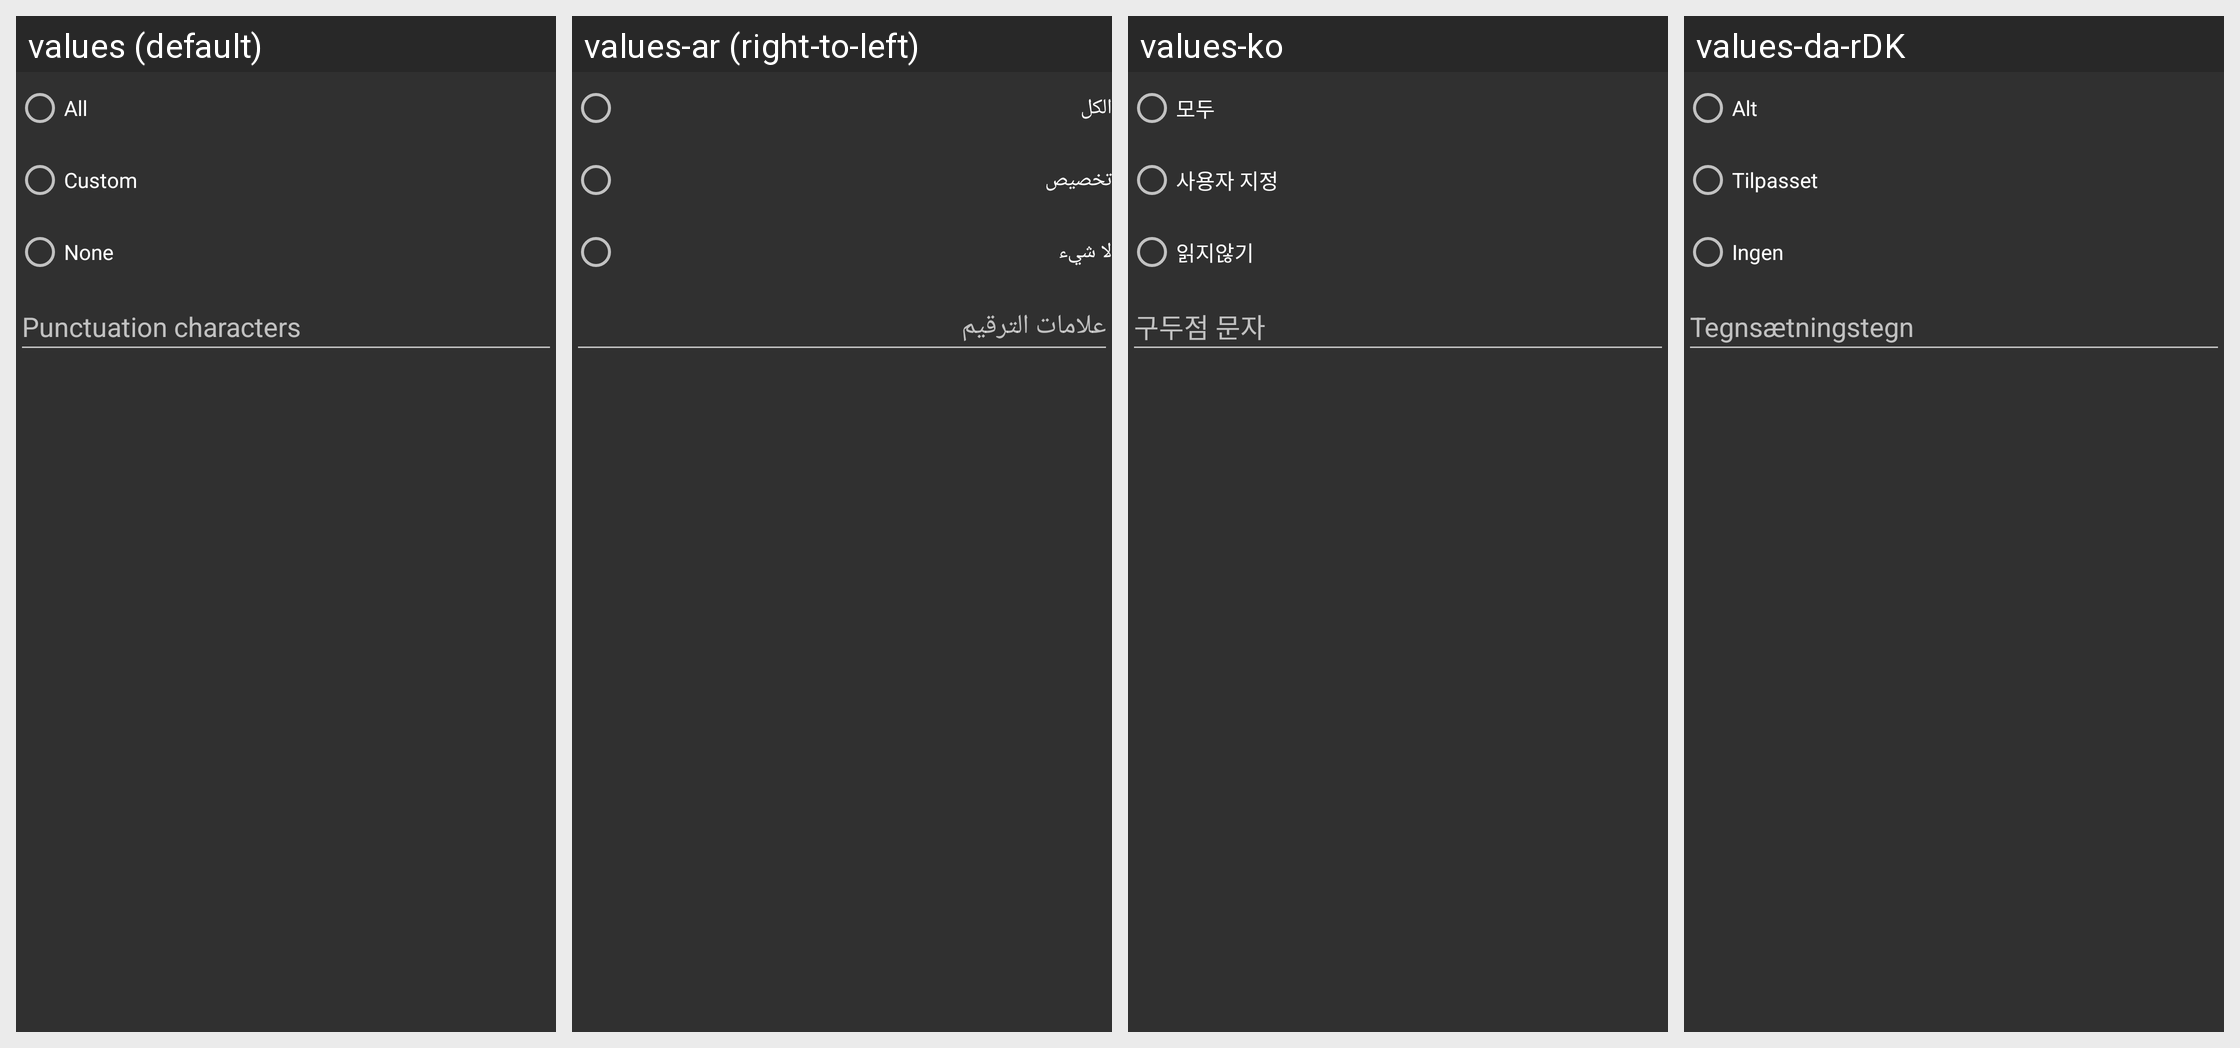

For this localized Android screen grid, give each drawn string resource with its value in every locale shown.
Android screen res/layout/speak_punctuation_preference.xml rendered under 4 locales, left to right: values (default), values-ar (right-to-left), values-ko, values-da-rDK. Device: Nexus 5 (rendered at 1080×1920; each locale shown at half size, 540×960, under a caption strip naming it); theme app_theme.
Other locales in the repository, not shown: values-cs, values-de, values-es, values-es-rCO, values-es-rMX, values-es-rPA, values-es-rUS, values-fa, values-fr, values-hr, values-in, values-it, values-lt, values-pl, values-pt-rBR, values-pt-rPT, values-ro, values-sk, values-tr, values-uz, values-vi, values-zh-rCN, values-zh-rHK, values-zh-rTW.
Strings drawn on this screen, with the default value and each locale's value (text and hints the layout hard-codes, and strings that could not be matched under every locale, appear in the picture but are not listed):

punctuation_all
  values: All
  values-ar: الكل
  values-ko: 모두
  values-da-rDK: Alt

punctuation_custom
  values: Custom
  values-ar: تخصيص
  values-ko: 사용자 지정
  values-da-rDK: Tilpasset

punctuation_none
  values: None
  values-ar: لا شيء
  values-ko: 읽지않기
  values-da-rDK: Ingen

punctuation_characters
  values: Punctuation characters
  values-ar: علامات الترقيم
  values-ko: 구두점 문자
  values-da-rDK: Tegnsætningstegn
